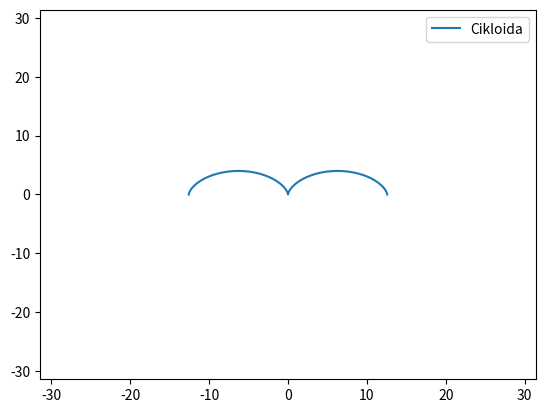

Write Python code to recreate this figure.
import numpy as np
import matplotlib.pyplot as plt
def Cikloida (r=2):
    t=np.arange(-2*np.pi, 2*np.pi, 0.1)
    x=r*(t - np.sin(t))
    y=r*(1 - np.cos(t))
    plt.plot(x,y, label="Cikloida")
    plt.xlim(-10*np.pi, 10*np.pi)
    plt.ylim(-10*np.pi, 10*np.pi)
    plt.legend()
    plt.show()
Cikloida()
